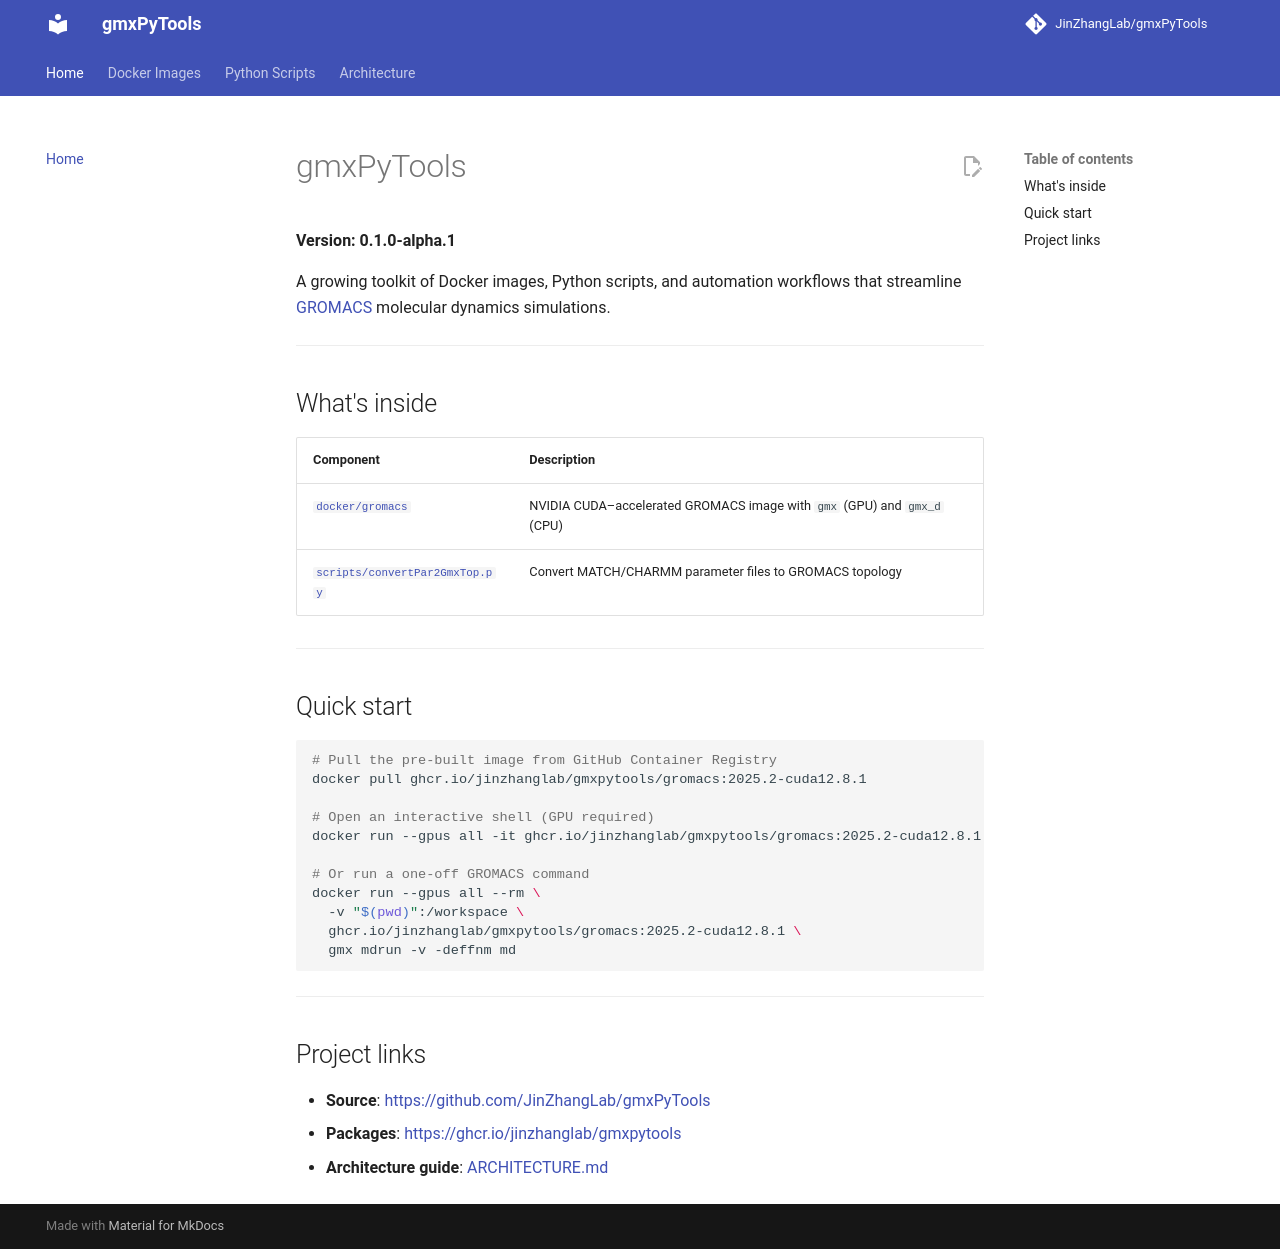

repository: JinZhangLab/gmxPyTools · page: index.html · generator: mkdocs

# gmxPyTools

**Version: 0.1.0-alpha.1**

A growing toolkit of Docker images, Python scripts, and automation workflows that streamline [GROMACS](https://www.gromacs.org/) molecular dynamics simulations.

---

## What's inside

| Component | Description |
|-----------|-------------|
| [`docker/gromacs`](docker/gromacs.md) | NVIDIA CUDA–accelerated GROMACS image with `gmx` (GPU) and `gmx_d` (CPU) |
| [`scripts/convertPar2GmxTop.py`](scripts/convert-charmm-to-gromacs.md) | Convert MATCH/CHARMM parameter files to GROMACS topology |

---

## Quick start

```bash
# Pull the pre-built image from GitHub Container Registry
docker pull ghcr.io/jinzhanglab/gmxpytools/gromacs:2025.2-cuda12.8.1

# Open an interactive shell (GPU required)
docker run --gpus all -it ghcr.io/jinzhanglab/gmxpytools/gromacs:2025.2-cuda12.8.1

# Or run a one-off GROMACS command
docker run --gpus all --rm \
  -v "$(pwd)":/workspace \
  ghcr.io/jinzhanglab/gmxpytools/gromacs:2025.2-cuda12.8.1 \
  gmx mdrun -v -deffnm md
```

---

## Project links

- **Source**: <https://github.com/JinZhangLab/gmxPyTools>
- **Packages**: <https://ghcr.io/jinzhanglab/gmxpytools>
- **Architecture guide**: [ARCHITECTURE.md](ARCHITECTURE.md)
